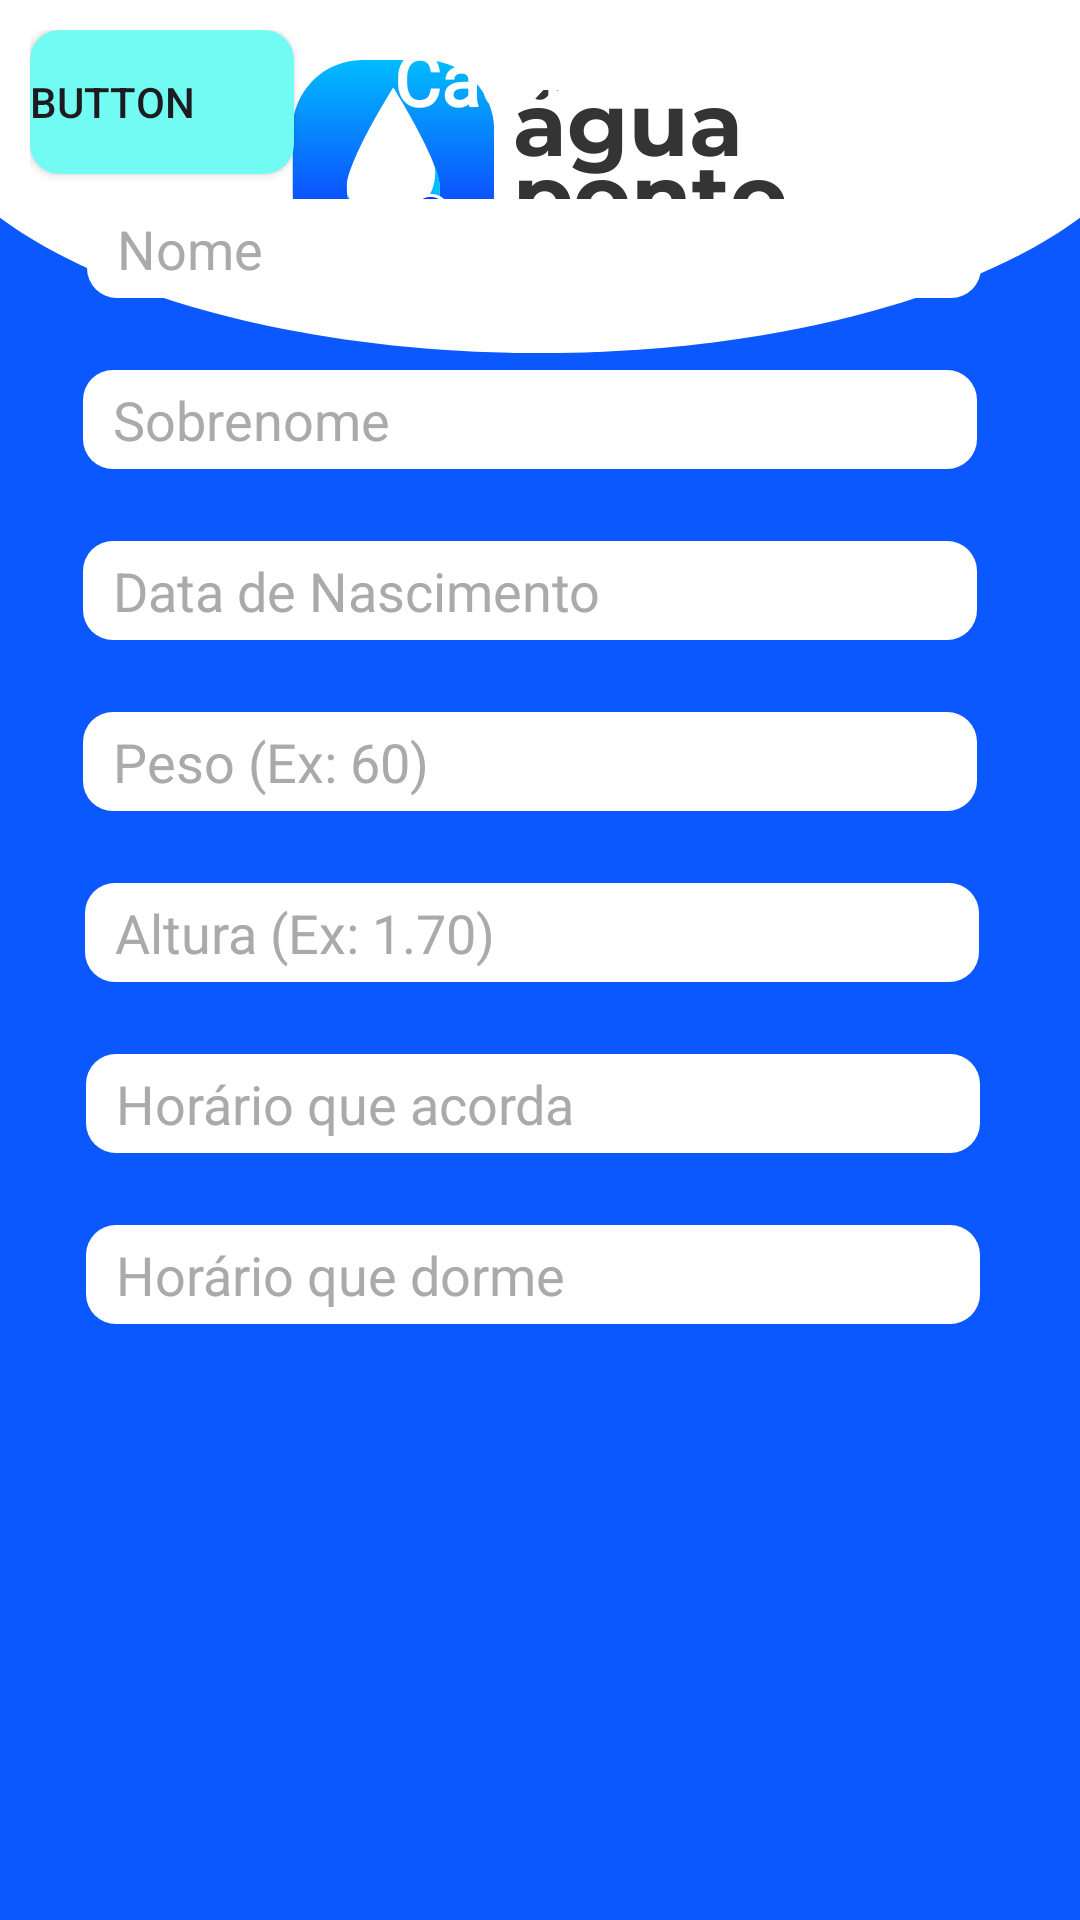

Layout XML and referenced resources for this Android screen:
<!-- AndroidManifest.xml: application theme Theme.Projeto_aguaponto -->
<!-- res/layout/activity_cadastro.xml -->
<?xml version="1.0" encoding="utf-8"?>
<androidx.constraintlayout.widget.ConstraintLayout xmlns:android="http://schemas.android.com/apk/res/android"
    xmlns:app="http://schemas.android.com/apk/res-auto"
    xmlns:tools="http://schemas.android.com/tools"
    android:layout_width="match_parent"
    android:layout_height="match_parent"
    android:background="@drawable/design_sem_nome"
    android:padding="30px"
    tools:context=".CadastroActivity">

    <EditText
        android:id="@+id/campoSobreNome"
        android:layout_width="298dp"
        android:layout_height="33dp"
        android:layout_marginTop="24dp"
        android:background="@drawable/border_edit"
        android:ems="10"
        android:inputType="textPersonName"
        android:paddingLeft="30px"
        android:text="Sobrenome"
        android:textAlignment="viewStart"
        android:textColor="@android:color/darker_gray"
        app:layout_constraintBottom_toTopOf="@+id/campoData"
        app:layout_constraintEnd_toEndOf="parent"
        app:layout_constraintHorizontal_bias="0.424"
        app:layout_constraintStart_toStartOf="parent"
        app:layout_constraintTop_toBottomOf="@+id/campoNome"
        app:layout_constraintVertical_bias="0.5" />

    <EditText
        android:id="@+id/campoAltura"
        android:layout_width="298dp"
        android:layout_height="33dp"
        android:layout_marginTop="24dp"
        android:background="@drawable/border_edit"
        android:ems="10"
        android:inputType="number"
        android:paddingLeft="30px"
        android:text="Altura (Ex: 1.70)"
        android:textColor="@android:color/darker_gray"
        app:layout_constraintEnd_toEndOf="parent"
        app:layout_constraintHorizontal_bias="0.433"
        app:layout_constraintStart_toStartOf="parent"
        app:layout_constraintTop_toBottomOf="@+id/campoPeso" />

    <EditText
        android:id="@+id/campoNome"
        android:layout_width="298dp"
        android:layout_height="33dp"
        android:layout_marginTop="24dp"
        android:background="@drawable/border_edit"
        android:ems="10"
        android:inputType="textPersonName"
        android:paddingLeft="30px"
        android:text="Nome"
        android:textAlignment="viewStart"
        android:textColor="@android:color/darker_gray"
        app:layout_constraintEnd_toEndOf="parent"
        app:layout_constraintHorizontal_bias="0.451"
        app:layout_constraintStart_toStartOf="parent"
        app:layout_constraintTop_toBottomOf="@+id/textView2" />

    <EditText
        android:id="@+id/campoPeso"
        android:layout_width="298dp"
        android:layout_height="33dp"
        android:layout_marginTop="24dp"
        android:background="@drawable/border_edit"
        android:ems="10"
        android:inputType="number"
        android:paddingLeft="30px"
        android:text="Peso (Ex: 60)"
        android:textColor="@android:color/darker_gray"
        app:layout_constraintEnd_toEndOf="parent"
        app:layout_constraintHorizontal_bias="0.424"
        app:layout_constraintStart_toStartOf="parent"
        app:layout_constraintTop_toBottomOf="@+id/campoData" />

    <EditText
        android:id="@+id/campoAcorda"
        android:layout_width="298dp"
        android:layout_height="33dp"
        android:layout_marginTop="24dp"
        android:background="@drawable/border_edit"
        android:ems="10"
        android:inputType="time"
        android:paddingLeft="30px"
        android:text="Horário que acorda"
        android:textColor="@android:color/darker_gray"
        app:layout_constraintEnd_toEndOf="parent"
        app:layout_constraintHorizontal_bias="0.442"
        app:layout_constraintStart_toStartOf="parent"
        app:layout_constraintTop_toBottomOf="@+id/campoAltura" />

    <EditText
        android:id="@+id/campoData"
        android:layout_width="298dp"
        android:layout_height="33dp"
        android:layout_marginTop="24dp"
        android:background="@drawable/border_edit"
        android:ems="10"
        android:inputType="date"
        android:paddingLeft="30px"
        android:text="Data de Nascimento"
        android:textColor="@android:color/darker_gray"
        app:layout_constraintEnd_toEndOf="parent"
        app:layout_constraintHorizontal_bias="0.424"
        app:layout_constraintStart_toStartOf="parent"
        app:layout_constraintTop_toBottomOf="@+id/campoSobreNome" />

    <TextView
        android:id="@+id/textView2"
        android:layout_width="wrap_content"
        android:layout_height="wrap_content"
        android:fontFamily="@font/inter"
        android:text="Cadastro"
        android:textAlignment="center"
        android:textColor="#FFFFFF"
        android:textSize="24sp"
        android:textStyle="bold"
        app:layout_constraintEnd_toEndOf="parent"
        app:layout_constraintHorizontal_bias="0.498"
        app:layout_constraintStart_toStartOf="parent"
        tools:layout_editor_absoluteY="136dp" />

    <EditText
        android:id="@+id/campoDorme"
        android:layout_width="298dp"
        android:layout_height="33dp"
        android:layout_marginTop="24dp"
        android:background="@drawable/border_edit"
        android:ems="10"
        android:inputType="time"
        android:paddingLeft="30px"
        android:text="Horário que dorme"
        android:textColor="@android:color/darker_gray"
        app:layout_constraintEnd_toEndOf="parent"
        app:layout_constraintHorizontal_bias="0.442"
        app:layout_constraintStart_toStartOf="parent"
        app:layout_constraintTop_toBottomOf="@+id/campoAcorda" />

    <Button
        android:id="@+id/button2"
        android:layout_width="wrap_content"
        android:layout_height="wrap_content"
        android:background="@drawable/border_button"
        android:text="Button"
        android:textAlignment="viewStart"
        tools:layout_editor_absoluteX="160dp"
        tools:layout_editor_absoluteY="611dp" />

</androidx.constraintlayout.widget.ConstraintLayout>
<!-- resources referenced by this layout -->
<resources>
  <!-- drawable border_button (drawable) -->
  <?xml version="1.0" encoding="utf-8"?>
  <shape xmlns:android="http://schemas.android.com/apk/res/android">
  
      <corners android:radius="10dp" />
      <stroke android:color="@color/white"/>
      <solid android:color="#71FBF2" />
  
  
  </shape>
  <!-- drawable border_edit (drawable) -->
  <?xml version="1.0" encoding="utf-8"?>
  <shape xmlns:android="http://schemas.android.com/apk/res/android">
      <corners android:radius="10dp" />
      <stroke android:color="@color/white"/>
      <solid android:color="@color/white" />
  </shape>
  <!-- drawable design_sem_nome: png bitmap (drawable, 43144 bytes) -->
  <style name="Theme.Projeto_aguaponto" parent="Base.Theme.Projeto_aguaponto" />
  <color name="white">#FFFFFFFF</color>
  <style name="Base.Theme.Projeto_aguaponto" parent="Theme.Material3.DayNight.NoActionBar">
          
          <item name="colorPrimary">@color/darkBlue</item>
          <item name="colorPrimaryVariant">@color/darkBlue</item>
      </style>
  <color name="darkBlue">#1123FF</color>
</resources>
